Run: headless pygame with SDL's dummy video driver; simulated clock (each Clock.tick advances the game by its frame time, no real sleeping); random seed 0; keys injected as events and as key.get_pressed() state; no mouse input.
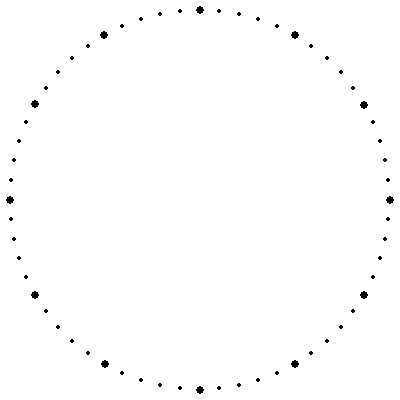
Frame 1 of 4 · flips 1–60 · no input
Frame 2 of 4 · flips 61–180 · tapped SPACE, RETURN · held RIGHT (→), D · screen unchanged from frame 1, image omitted
Frame 3 of 4 · flips 181–300 · held DOWN (↓), S · screen unchanged from frame 2, image omitted
Frame 4 of 4 · flips 301–420 · held LEFT (←), A, UP (↑), W · screen unchanged from frame 3, image omitted

The pygame program that drew these frames:

import pygame, time
from pygame.locals import *
from math import sin, cos, radians

pygame.init()

RED = (255, 0, 0)
WHITE= (255, 255, 255)
BLACK = (0, 0, 0)

dialFIELD = pygame.display.set_mode((400, 400))
dialFIELD.fill(WHITE)

MX = 200
MY = 200
MP = ((MX, MY))

def dot(radius, angle):
    # draw a dot @ circumference wit radius and angle
    w1 = radians(angle * 6 - 90)
    x1 = int(MX + radius * cos(w1))
    y1 = int(MY + radius * sin(w1))
    return((x1, y1))


pygame.draw.circle(dialFIELD, BLACK, dot(190, 2), 2)

for i in range(60):
    pygame.draw.circle(dialFIELD, BLACK, dot(190, i), 2)


for i in range(12):
    pygame.draw.circle(dialFIELD, BLACK, dot(190, i * 5), 4)


mainloop = True

while mainloop:
    pygame.display.update()
    for event in pygame.event.get():
            if event.type == QUIT or (event.type == KEYUP and event.key == K_ESCAPE):
                mainloop = False

pygame.quit()
